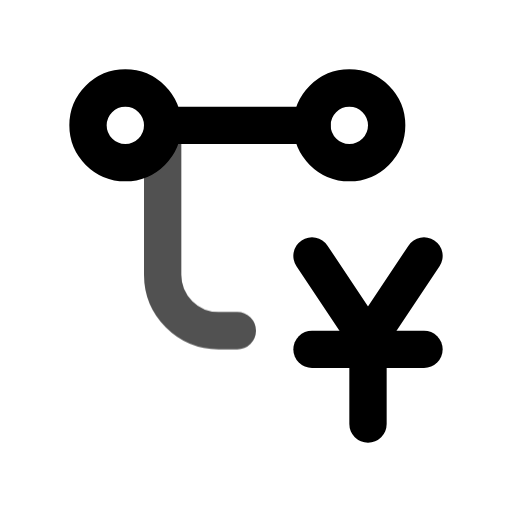
t = 0.00 s
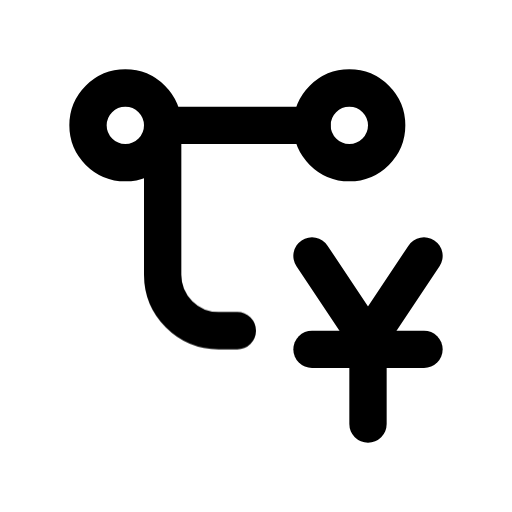
t = 0.80 s
t = 1.09 s: frame unchanged from t = 0.80 s, image omitted
t = 1.74 s: frame unchanged from t = 0.80 s, image omitted
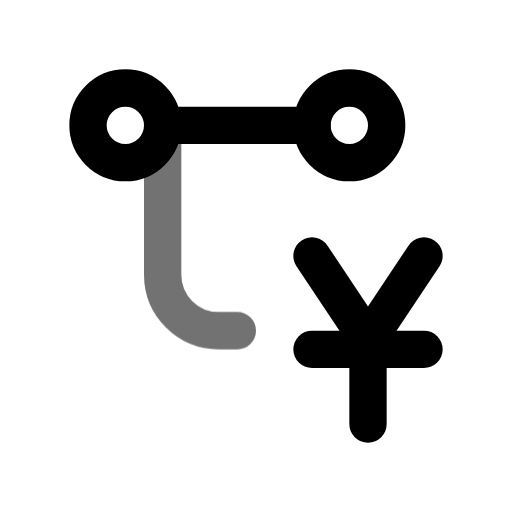
t = 2.26 s
t = 3.05 s: frame unchanged from t = 0.80 s, image omitted

The animated SVG that drew these frames (rendered in a browser with its animation timeline set to each time). Animation: 1 CSS @keyframes rule; one cycle of 3.45 s, repeats indefinitely.

<svg xmlns="http://www.w3.org/2000/svg" width="24" height="24" fill="none" stroke="currentColor" stroke-linecap="round" stroke-linejoin="round" stroke-width="2" viewBox="0 0 24 24">
    <!-- Generated by scripts/icon-expansion/generate.mjs -->
    <!-- Adapted from Tabler Icons 3.34.1.
MIT License

Copyright (c) 2020-2024 Paweł Kuna

Permission is hereby granted, free of charge, to any person obtaining a copy
of this software and associated documentation files (the "Software"), to deal
in the Software without restriction, including without limitation the rights
to use, copy, modify, merge, publish, distribute, sublicense, and/or sell
copies of the Software, and to permit persons to whom the Software is
furnished to do so, subject to the following conditions:

The above copyright notice and this permission notice shall be included in all
copies or substantial portions of the Software.

THE SOFTWARE IS PROVIDED "AS IS", WITHOUT WARRANTY OF ANY KIND, EXPRESS OR
IMPLIED, INCLUDING BUT NOT LIMITED TO THE WARRANTIES OF MERCHANTABILITY,
FITNESS FOR A PARTICULAR PURPOSE AND NONINFRINGEMENT. IN NO EVENT SHALL THE
AUTHORS OR COPYRIGHT HOLDERS BE LIABLE FOR ANY CLAIM, DAMAGES OR OTHER
LIABILITY, WHETHER IN AN ACTION OF CONTRACT, TORT OR OTHERWISE, ARISING FROM,
OUT OF OR IN CONNECTION WITH THE SOFTWARE OR THE USE OR OTHER DEALINGS IN THE
SOFTWARE. -->
    <style>
        @media (prefers-reduced-motion: no-preference) {
            @keyframes ira-exp-pulse { 0%, 100% { opacity: 1; } 22% { opacity: .45; } 40% { opacity: 1; } }
            [data-ira-motion="transaction-yuan"] { transform-box: fill-box; transform-origin: center; animation: ira-exp-pulse 2.65s ease-in-out -0.8s infinite; }
        }
    </style>
    <g transform="translate(1.5 1.5) scale(.875)"><path d="M15 17h6"/><path d="M15 12l3 4.5"/><path d="M21 12l-3 4.5v4.5"/><path d="M5 5m-2 0a2 2 0 1 0 4 0a2 2 0 1 0 -4 0"/><path d="M17 5m-2 0a2 2 0 1 0 4 0a2 2 0 1 0 -4 0"/><path d="M7 5h8"/></g>
    <g data-ira-motion="transaction-yuan"><g transform="translate(1.5 1.5) scale(.875)"><path d="M7 5v8a3 3 0 0 0 3 3h1"/></g></g>
</svg>
